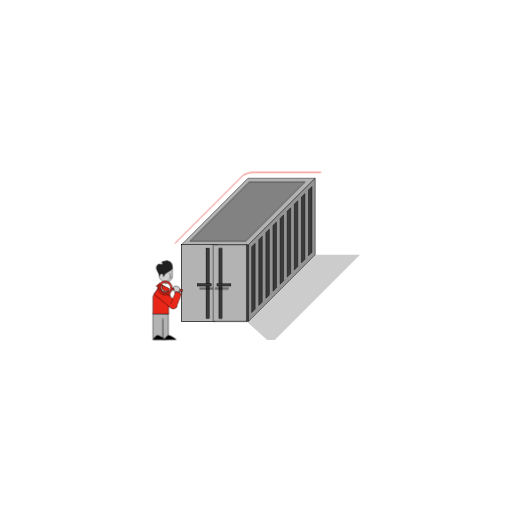
t = 0.00 s
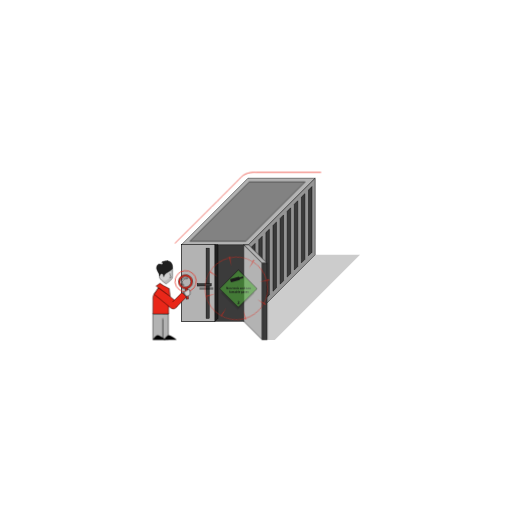
t = 1.67 s
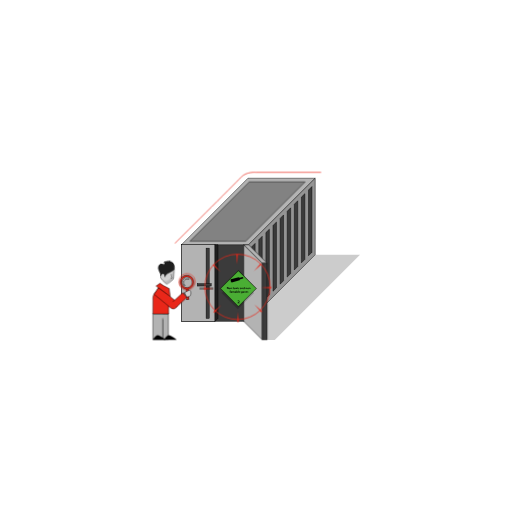
t = 3.33 s
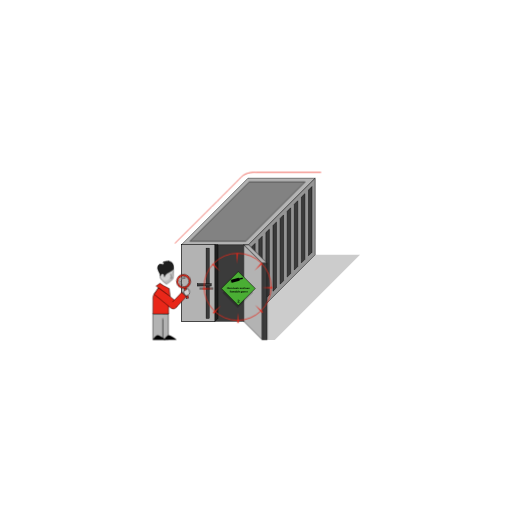
t = 5.00 s
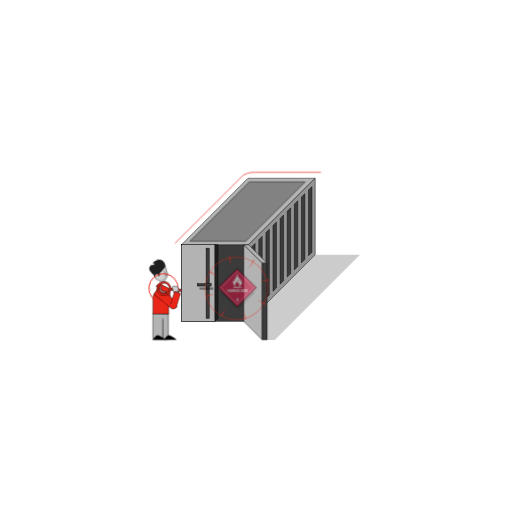
t = 6.67 s
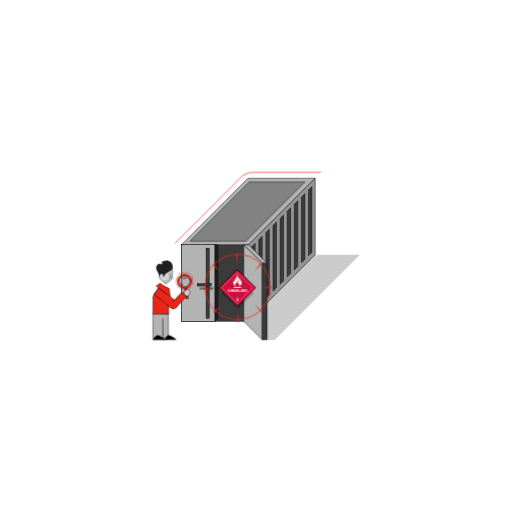
t = 8.33 s

The animated SVG that drew these frames (rendered in a browser with its animation timeline set to each time). Animation: 22 CSS @keyframes rules; frames cover the first 8.33 s, repeats indefinitely.

<svg id="ersLTC7qxna1" xmlns="http://www.w3.org/2000/svg" xmlns:xlink="http://www.w3.org/1999/xlink" viewBox="0 0 1500 1500" shape-rendering="geometricPrecision" text-rendering="geometricPrecision"><style><![CDATA[#ersLTC7qxna26_tk {animation: ersLTC7qxna26_tk__tk 15000ms linear infinite normal forwards}@keyframes ersLTC7qxna26_tk__tk { 0% {transform: translate(722.507483px,717.402235px) skewX(0deg) skewY(0deg)} 7.333333% {transform: translate(722.507483px,717.402235px) skewX(0deg) skewY(0deg);animation-timing-function: cubic-bezier(0.645,0.045,0.355,1)} 9.333333% {transform: translate(722.507483px,717.402235px) skewX(0deg) skewY(-50deg)} 98% {transform: translate(722.507483px,717.402235px) skewX(0deg) skewY(-50deg)} 100% {transform: translate(722.507483px,717.402235px) skewX(0deg) skewY(0deg)}} #ersLTC7qxna26_ts {animation: ersLTC7qxna26_ts__ts 15000ms linear infinite normal forwards}@keyframes ersLTC7qxna26_ts__ts { 0% {transform: scale(-1,1)} 7.333333% {transform: scale(-1,1);animation-timing-function: cubic-bezier(0.645,0.045,0.355,1)} 9.333333% {transform: scale(0,1)} 98% {transform: scale(0,1)} 100% {transform: scale(-1,1)}} #ersLTC7qxna33_ts {animation: ersLTC7qxna33_ts__ts 15000ms linear infinite normal forwards}@keyframes ersLTC7qxna33_ts__ts { 0% {transform: translate(714.728951px,716.547007px) scale(0,1)} 8% {transform: translate(714.728951px,716.547007px) scale(0,1);animation-timing-function: cubic-bezier(0.86,0,0.07,1)} 10% {transform: translate(714.728951px,716.547007px) scale(1,1)} 96.666667% {transform: translate(714.728951px,716.547007px) scale(1,1)} 98.666667% {transform: translate(714.728951px,716.547007px) scale(0,1)} 100% {transform: translate(714.728951px,716.547007px) scale(0,1)}} #ersLTC7qxna47_to {animation: ersLTC7qxna47_to__to 15000ms linear infinite normal forwards}@keyframes ersLTC7qxna47_to__to { 0% {transform: translate(486.192584px,841.126862px)} 0.666667% {transform: translate(486.192584px,841.126862px);animation-timing-function: cubic-bezier(0.86,0,0.07,1)} 4% {transform: translate(480.547578px,835.916088px);animation-timing-function: cubic-bezier(0.86,0,0.07,1)} 7.333333% {transform: translate(491.83759px,842.646672px);animation-timing-function: cubic-bezier(0.86,0,0.07,1)} 12.666667% {transform: translate(486.192584px,841.126862px);animation-timing-function: cubic-bezier(0.86,0,0.07,1)} 28% {transform: translate(488.192584px,842.126862px);animation-timing-function: cubic-bezier(0.86,0,0.07,1)} 40% {transform: translate(486.192584px,841.126862px);animation-timing-function: cubic-bezier(0.86,0,0.07,1)} 43.333333% {transform: translate(480.547578px,835.916088px);animation-timing-function: cubic-bezier(0.86,0,0.07,1)} 46.666667% {transform: translate(491.83759px,842.646672px);animation-timing-function: cubic-bezier(0.86,0,0.07,1)} 52% {transform: translate(486.192584px,841.126862px);animation-timing-function: cubic-bezier(0.86,0,0.07,1)} 67.333333% {transform: translate(488.192584px,842.126862px);animation-timing-function: cubic-bezier(0.86,0,0.07,1)} 71.333333% {transform: translate(486.192584px,841.126862px);animation-timing-function: cubic-bezier(0.86,0,0.07,1)} 74.666667% {transform: translate(480.547578px,835.916088px);animation-timing-function: cubic-bezier(0.86,0,0.07,1)} 78% {transform: translate(491.83759px,842.646672px);animation-timing-function: cubic-bezier(0.86,0,0.07,1)} 83.333333% {transform: translate(486.192584px,841.126862px);animation-timing-function: cubic-bezier(0.86,0,0.07,1)} 95.333333% {transform: translate(488.192584px,842.126862px);animation-timing-function: cubic-bezier(0.86,0,0.07,1)} 100% {transform: translate(486.192584px,841.126862px)}} #ersLTC7qxna47_tr {animation: ersLTC7qxna47_tr__tr 15000ms linear infinite normal forwards}@keyframes ersLTC7qxna47_tr__tr { 0% {transform: rotate(0deg);animation-timing-function: cubic-bezier(0.86,0,0.07,1)} 3.333333% {transform: rotate(-20.60559deg);animation-timing-function: cubic-bezier(0.86,0,0.07,1)} 6.666667% {transform: rotate(22.867274deg);animation-timing-function: cubic-bezier(0.86,0,0.07,1)} 12% {transform: rotate(0deg);animation-timing-function: cubic-bezier(0.86,0,0.07,1)} 27.333333% {transform: rotate(4.299539deg);animation-timing-function: cubic-bezier(0.86,0,0.07,1)} 40% {transform: rotate(0deg);animation-timing-function: cubic-bezier(0.86,0,0.07,1)} 43.333333% {transform: rotate(-20.60559deg);animation-timing-function: cubic-bezier(0.86,0,0.07,1)} 46.666667% {transform: rotate(22.867274deg);animation-timing-function: cubic-bezier(0.86,0,0.07,1)} 52% {transform: rotate(0deg);animation-timing-function: cubic-bezier(0.86,0,0.07,1)} 67.333333% {transform: rotate(4.299539deg);animation-timing-function: cubic-bezier(0.86,0,0.07,1)} 71.333333% {transform: rotate(0deg);animation-timing-function: cubic-bezier(0.86,0,0.07,1)} 74.666667% {transform: rotate(-20.60559deg);animation-timing-function: cubic-bezier(0.86,0,0.07,1)} 78% {transform: rotate(22.867274deg);animation-timing-function: cubic-bezier(0.86,0,0.07,1)} 83.333333% {transform: rotate(0deg);animation-timing-function: cubic-bezier(0.86,0,0.07,1)} 95.333333% {transform: rotate(4.299539deg);animation-timing-function: cubic-bezier(0.86,0,0.07,1)} 100% {transform: rotate(0deg)}} #ersLTC7qxna58_tr {animation: ersLTC7qxna58_tr__tr 15000ms linear infinite normal forwards}@keyframes ersLTC7qxna58_tr__tr { 0% {transform: translate(515.963499px,901.438788px) rotate(-22.522823deg)} 1.333333% {transform: translate(515.963499px,901.438788px) rotate(-22.522823deg);animation-timing-function: cubic-bezier(0.86,0,0.07,1)} 4.666667% {transform: translate(515.963499px,901.438788px) rotate(-30.544051deg);animation-timing-function: cubic-bezier(0.86,0,0.07,1)} 8% {transform: translate(515.963499px,901.438788px) rotate(9.952893deg);animation-timing-function: cubic-bezier(0.86,0,0.07,1)} 13.333333% {transform: translate(515.963499px,901.438788px) rotate(-1.336494deg);animation-timing-function: cubic-bezier(0.86,0,0.07,1)} 27.333333% {transform: translate(515.963499px,901.438788px) rotate(3.58572deg);animation-timing-function: cubic-bezier(0.86,0,0.07,1)} 36.666667% {transform: translate(515.963499px,901.438788px) rotate(-1.336494deg);animation-timing-function: cubic-bezier(0.86,0,0.07,1)} 40% {transform: translate(515.963499px,901.438788px) rotate(-22.522823deg);animation-timing-function: cubic-bezier(0.86,0,0.07,1)} 43.333333% {transform: translate(515.963499px,901.438788px) rotate(-30.544051deg);animation-timing-function: cubic-bezier(0.86,0,0.07,1)} 46.666667% {transform: translate(515.963499px,901.438788px) rotate(9.952893deg);animation-timing-function: cubic-bezier(0.86,0,0.07,1)} 52% {transform: translate(515.963499px,901.438788px) rotate(-1.336494deg);animation-timing-function: cubic-bezier(0.86,0,0.07,1)} 62% {transform: translate(515.963499px,901.438788px) rotate(3.58572deg);animation-timing-function: cubic-bezier(0.86,0,0.07,1)} 68% {transform: translate(515.963499px,901.438788px) rotate(-1.336494deg);animation-timing-function: cubic-bezier(0.86,0,0.07,1)} 71.333333% {transform: translate(515.963499px,901.438788px) rotate(-22.522823deg);animation-timing-function: cubic-bezier(0.86,0,0.07,1)} 74.666667% {transform: translate(515.963499px,901.438788px) rotate(-30.544051deg);animation-timing-function: cubic-bezier(0.86,0,0.07,1)} 78% {transform: translate(515.963499px,901.438788px) rotate(9.952893deg);animation-timing-function: cubic-bezier(0.86,0,0.07,1)} 83.333333% {transform: translate(515.963499px,901.438788px) rotate(-1.336494deg);animation-timing-function: cubic-bezier(0.86,0,0.07,1)} 95.333333% {transform: translate(515.963499px,901.438788px) rotate(3.58572deg);animation-timing-function: cubic-bezier(0.86,0,0.07,1)} 100% {transform: translate(515.963499px,901.438788px) rotate(-22.522823deg)}} #ersLTC7qxna59_tr {animation: ersLTC7qxna59_tr__tr 15000ms linear infinite normal forwards}@keyframes ersLTC7qxna59_tr__tr { 0% {transform: translate(535.392102px,866.767504px) rotate(-57.664488deg)} 2% {transform: translate(535.392102px,866.767504px) rotate(-57.664488deg);animation-timing-function: cubic-bezier(0.86,0,0.07,1)} 5.333333% {transform: translate(535.392102px,866.767504px) rotate(-62.132565deg);animation-timing-function: cubic-bezier(0.86,0,0.07,1)} 8.666667% {transform: translate(535.392102px,866.767504px) rotate(-1.956656deg);animation-timing-function: cubic-bezier(0.86,0,0.07,1)} 14% {transform: translate(535.392102px,866.767504px) rotate(-11.489954deg);animation-timing-function: cubic-bezier(0.86,0,0.07,1)} 25.333333% {transform: translate(535.392102px,866.767504px) rotate(-4.92945deg);animation-timing-function: cubic-bezier(0.86,0,0.07,1)} 35.333333% {transform: translate(535.392102px,866.767504px) rotate(-11.489954deg);animation-timing-function: cubic-bezier(0.86,0,0.07,1)} 40% {transform: translate(535.392102px,866.767504px) rotate(-57.664488deg);animation-timing-function: cubic-bezier(0.86,0,0.07,1)} 43.333333% {transform: translate(535.392102px,866.767504px) rotate(-62.132565deg);animation-timing-function: cubic-bezier(0.86,0,0.07,1)} 46.666667% {transform: translate(535.392102px,866.767504px) rotate(-1.956656deg);animation-timing-function: cubic-bezier(0.86,0,0.07,1)} 52% {transform: translate(535.392102px,866.767504px) rotate(-11.489954deg);animation-timing-function: cubic-bezier(0.86,0,0.07,1)} 59.333333% {transform: translate(535.392102px,866.767504px) rotate(-4.92945deg);animation-timing-function: cubic-bezier(0.86,0,0.07,1)} 66% {transform: translate(535.392102px,866.767504px) rotate(-11.489954deg);animation-timing-function: cubic-bezier(0.86,0,0.07,1)} 70.666667% {transform: translate(535.392102px,866.767504px) rotate(-57.664488deg);animation-timing-function: cubic-bezier(0.86,0,0.07,1)} 71.333333% {transform: translate(535.392102px,866.767504px) rotate(-57.664488deg);animation-timing-function: cubic-bezier(0.86,0,0.07,1)} 74.666667% {transform: translate(535.392102px,866.767504px) rotate(-62.132565deg);animation-timing-function: cubic-bezier(0.86,0,0.07,1)} 78% {transform: translate(535.392102px,866.767504px) rotate(-1.956656deg);animation-timing-function: cubic-bezier(0.86,0,0.07,1)} 83.333333% {transform: translate(535.392102px,866.767504px) rotate(-11.489954deg);animation-timing-function: cubic-bezier(0.86,0,0.07,1)} 94.666667% {transform: translate(535.392102px,866.767504px) rotate(-4.92945deg);animation-timing-function: cubic-bezier(0.86,0,0.07,1)} 100% {transform: translate(535.392102px,866.767504px) rotate(-57.664488deg)}} #ersLTC7qxna69_ts {animation: ersLTC7qxna69_ts__ts 15000ms linear infinite normal forwards}@keyframes ersLTC7qxna69_ts__ts { 0% {transform: translate(548.300018px,824.000031px) scale(0,0)} 4% {transform: translate(548.300018px,824.000031px) scale(0,0);animation-timing-function: cubic-bezier(0.645,0.045,0.355,1)} 7.333333% {transform: translate(548.300018px,824.000031px) scale(1.5,1.5);animation-timing-function: cubic-bezier(0.645,0.045,0.355,1)} 10.666667% {transform: translate(548.300018px,824.000031px) scale(1,1);animation-timing-function: cubic-bezier(0.645,0.045,0.355,1)} 42% {transform: translate(548.300018px,824.000031px) scale(0,0);animation-timing-function: cubic-bezier(0.645,0.045,0.355,1)} 45.333333% {transform: translate(548.300018px,824.000031px) scale(1.5,1.5);animation-timing-function: cubic-bezier(0.645,0.045,0.355,1)} 48.666667% {transform: translate(548.300018px,824.000031px) scale(1,1);animation-timing-function: cubic-bezier(0.645,0.045,0.355,1)} 68% {transform: translate(548.300018px,824.000031px) scale(0,0);animation-timing-function: cubic-bezier(0.645,0.045,0.355,1)} 100% {transform: translate(548.300018px,824.000031px) scale(0,0)}} #ersLTC7qxna83_tr {animation: ersLTC7qxna83_tr__tr 15000ms linear infinite normal forwards}@keyframes ersLTC7qxna83_tr__tr { 0% {transform: translate(696px,844.050018px) rotate(-360deg)} 8% {transform: translate(696px,844.050018px) rotate(-360deg);animation-timing-function: cubic-bezier(0.645,0.045,0.355,1)} 14.666667% {transform: translate(696px,844.050018px) rotate(360deg)} 100% {transform: translate(696px,844.050018px) rotate(360deg)}} #ersLTC7qxna83_ts {animation: ersLTC7qxna83_ts__ts 15000ms linear infinite normal forwards}@keyframes ersLTC7qxna83_ts__ts { 0% {transform: scale(1,1)} 14.666667% {transform: scale(1,1);animation-timing-function: cubic-bezier(0.86,0,0.07,1)} 20.666667% {transform: scale(1.2,1.2);animation-timing-function: cubic-bezier(0.86,0,0.07,1)} 26.666667% {transform: scale(1,1);animation-timing-function: cubic-bezier(0.86,0,0.07,1)} 32.666667% {transform: scale(1.2,1.2);animation-timing-function: cubic-bezier(0.86,0,0.07,1)} 38.666667% {transform: scale(1,1)} 100% {transform: scale(1,1)}} #ersLTC7qxna101_ts {animation: ersLTC7qxna101_ts__ts 15000ms linear infinite normal forwards}@keyframes ersLTC7qxna101_ts__ts { 0% {transform: translate(696px,844.050018px) scale(0,0)} 40% {transform: translate(696px,844.050018px) scale(0,0);animation-timing-function: cubic-bezier(0.68,-0.55,0.265,1.55)} 46.666667% {transform: translate(696px,844.050018px) scale(1,1)} 66% {transform: translate(696px,844.050018px) scale(1,1);animation-timing-function: cubic-bezier(0.645,0.045,0.355,1)} 69.333333% {transform: translate(696px,844.050018px) scale(0,0)} 100% {transform: translate(696px,844.050018px) scale(0,0)}} #ersLTC7qxna101 {animation: ersLTC7qxna101_c_o 15000ms linear infinite normal forwards}@keyframes ersLTC7qxna101_c_o { 0% {opacity: 0} 43.333333% {opacity: 0} 45.333333% {opacity: 1} 100% {opacity: 1}} #ersLTC7qxna140_tr {animation: ersLTC7qxna140_tr__tr 15000ms linear infinite normal forwards}@keyframes ersLTC7qxna140_tr__tr { 0% {transform: translate(696px,844.050018px) rotate(-360deg)} 40% {transform: translate(696px,844.050018px) rotate(-360deg);animation-timing-function: cubic-bezier(0.645,0.045,0.355,1)} 46.666667% {transform: translate(696px,844.050018px) rotate(360deg)} 100% {transform: translate(696px,844.050018px) rotate(360deg)}} #ersLTC7qxna140_ts {animation: ersLTC7qxna140_ts__ts 15000ms linear infinite normal forwards}@keyframes ersLTC7qxna140_ts__ts { 0% {transform: scale(1,1)} 46.666667% {transform: scale(1,1);animation-timing-function: cubic-bezier(0.86,0,0.07,1)} 52.666667% {transform: scale(1.2,1.2);animation-timing-function: cubic-bezier(0.86,0,0.07,1)} 58.666667% {transform: scale(1,1);animation-timing-function: cubic-bezier(0.86,0,0.07,1)} 64.666667% {transform: scale(1.2,1.2);animation-timing-function: cubic-bezier(0.86,0,0.07,1)} 70.666667% {transform: scale(1,1)} 100% {transform: scale(1,1)}} #ersLTC7qxna158_ts {animation: ersLTC7qxna158_ts__ts 15000ms linear infinite normal forwards}@keyframes ersLTC7qxna158_ts__ts { 0% {transform: translate(696px,844.050018px) scale(0,0)} 6.666667% {transform: translate(696px,844.050018px) scale(0,0);animation-timing-function: cubic-bezier(0.68,-0.55,0.265,1.55)} 13.333333% {transform: translate(696px,844.050018px) scale(1,1)} 32.666667% {transform: translate(696px,844.050018px) scale(1,1);animation-timing-function: cubic-bezier(0.645,0.045,0.355,1)} 36% {transform: translate(696px,844.050018px) scale(0,0)} 100% {transform: translate(696px,844.050018px) scale(0,0)}} #ersLTC7qxna158 {animation: ersLTC7qxna158_c_o 15000ms linear infinite normal forwards}@keyframes ersLTC7qxna158_c_o { 0% {opacity: 0} 10% {opacity: 0} 12% {opacity: 1} 100% {opacity: 1}} #ersLTC7qxna231_tr {animation: ersLTC7qxna231_tr__tr 15000ms linear infinite normal forwards}@keyframes ersLTC7qxna231_tr__tr { 0% {transform: translate(696px,844.050018px) rotate(-360deg)} 6.666667% {transform: translate(696px,844.050018px) rotate(-360deg);animation-timing-function: cubic-bezier(0.645,0.045,0.355,1)} 13.333333% {transform: translate(696px,844.050018px) rotate(360deg)} 100% {transform: translate(696px,844.050018px) rotate(360deg)}} #ersLTC7qxna231_ts {animation: ersLTC7qxna231_ts__ts 15000ms linear infinite normal forwards}@keyframes ersLTC7qxna231_ts__ts { 0% {transform: scale(1,1)} 13.333333% {transform: scale(1,1);animation-timing-function: cubic-bezier(0.86,0,0.07,1)} 19.333333% {transform: scale(1.2,1.2);animation-timing-function: cubic-bezier(0.86,0,0.07,1)} 25.333333% {transform: scale(1,1);animation-timing-function: cubic-bezier(0.86,0,0.07,1)} 31.333333% {transform: scale(1.2,1.2);animation-timing-function: cubic-bezier(0.86,0,0.07,1)} 37.333333% {transform: scale(1,1)} 100% {transform: scale(1,1)}} #ersLTC7qxna249_ts {animation: ersLTC7qxna249_ts__ts 15000ms linear infinite normal forwards}@keyframes ersLTC7qxna249_ts__ts { 0% {transform: translate(696px,844.050018px) scale(0,0)} 72.666667% {transform: translate(696px,844.050018px) scale(0,0);animation-timing-function: cubic-bezier(0.68,-0.55,0.265,1.55)} 79.333333% {transform: translate(696px,844.050018px) scale(1,1)} 96% {transform: translate(696px,844.050018px) scale(1,1);animation-timing-function: cubic-bezier(0.645,0.045,0.355,1)} 99.333333% {transform: translate(696px,844.050018px) scale(0,0)} 100% {transform: translate(696px,844.050018px) scale(0,0)}} #ersLTC7qxna249 {animation: ersLTC7qxna249_c_o 15000ms linear infinite normal forwards}@keyframes ersLTC7qxna249_c_o { 0% {opacity: 0} 76% {opacity: 0} 78% {opacity: 1} 100% {opacity: 1}} #ersLTC7qxna288_tr {animation: ersLTC7qxna288_tr__tr 15000ms linear infinite normal forwards}@keyframes ersLTC7qxna288_tr__tr { 0% {transform: translate(696px,844.050018px) rotate(-360deg)} 72.666667% {transform: translate(696px,844.050018px) rotate(-360deg);animation-timing-function: cubic-bezier(0.645,0.045,0.355,1)} 79.333333% {transform: translate(696px,844.050018px) rotate(360deg)} 100% {transform: translate(696px,844.050018px) rotate(360deg)}} #ersLTC7qxna288_ts {animation: ersLTC7qxna288_ts__ts 15000ms linear infinite normal forwards}@keyframes ersLTC7qxna288_ts__ts { 0% {transform: scale(1,1)} 79.333333% {transform: scale(1,1);animation-timing-function: cubic-bezier(0.86,0,0.07,1)} 85.333333% {transform: scale(1.2,1.2);animation-timing-function: cubic-bezier(0.86,0,0.07,1)} 88.666667% {transform: scale(1,1);animation-timing-function: cubic-bezier(0.86,0,0.07,1)} 94.666667% {transform: scale(1.2,1.2);animation-timing-function: cubic-bezier(0.86,0,0.07,1)} 100% {transform: scale(1.022222,1.022222)}}]]></style><g><g><polygon points="782.6,996.4 804.9,996.4 1054.6,746.6 923.5,746.6 714,933.7" opacity="0.2"/><g><rect width="196.7" height="224.4" rx="0" ry="0" transform="translate(531.8 716.8)" fill="#3b3b3b" stroke="#000" stroke-width="1.3167" stroke-miterlimit="10"/><polygon points="728.4,716.8 923.1,522.2 726.4,522.2 531.8,716.8" fill="#b3b3b3" stroke="#000" stroke-width="1.3167" stroke-miterlimit="10"/><polygon points="728.4,941.2 923.5,746.2 923.5,522.2 728.4,716.8" fill="#949494" stroke="#000" stroke-width="1.3167" stroke-miterlimit="10"/><polygon points="903.9,556.6 903.9,739.1 903.9,749.2 913.9,739.1 913.9,546.6" fill="#3b3b3b" stroke="#000" stroke-width="1.3167" stroke-miterlimit="10"/><polygon points="883.1,577.4 883.1,759.9 883.1,770 893.1,759.9 893.1,567.4" fill="#3b3b3b" stroke="#000" stroke-width="1.3167" stroke-miterlimit="10"/><polygon points="862.3,598.3 862.3,780.8 862.3,790.8 872.3,780.8 872.3,588.2" fill="#3b3b3b" stroke="#000" stroke-width="1.3167" stroke-miterlimit="10"/><polygon points="841.5,619.1 841.5,801.6 841.5,811.6 851.5,801.6 851.5,609" fill="#3b3b3b" stroke="#000" stroke-width="1.3167" stroke-miterlimit="10"/><polygon points="820.7,639.9 820.7,822.4 820.7,832.4 830.7,822.4 830.7,629.8" fill="#3b3b3b" stroke="#000" stroke-width="1.3167" stroke-miterlimit="10"/><polygon points="799.8,660.7 799.8,843.2 799.8,853.2 809.9,843.2 809.9,650.7" fill="#3b3b3b" stroke="#000" stroke-width="1.3167" stroke-miterlimit="10"/><polygon points="779,681.5 779,864 779,874 789.1,864 789.1,671.5" fill="#3b3b3b" stroke="#000" stroke-width="1.3167" stroke-miterlimit="10"/><polygon points="758.2,702.3 758.2,884.8 758.2,894.8 768.2,884.8 768.2,692.3" fill="#3b3b3b" stroke="#000" stroke-width="1.3167" stroke-miterlimit="10"/><polygon points="737.4,723.1 737.4,905.6 737.4,915.6 747.4,905.6 747.4,713.1" fill="#3b3b3b" stroke="#000" stroke-width="1.3167" stroke-miterlimit="10"/></g><g><g><rect width="98.3" height="224.4" rx="0" ry="0" transform="translate(531.8 716.8)" fill="#b3b3b3" stroke="#000" stroke-width="1.3167" stroke-miterlimit="10"/><polygon points="630.1,941.2 638.7,932.6 638.7,716.8 630.1,716.8" fill="#1f1f1f" stroke="#000" stroke-width="1.3167" stroke-linecap="round" stroke-linejoin="round" stroke-miterlimit="10"/></g><g><rect width="9.1" height="205.7" rx="0" ry="0" transform="translate(603.8 727)" fill="#3b3b3b" stroke="#000" stroke-width="1.3167" stroke-miterlimit="10"/><rect width="40.6" height="6.9" rx="0" ry="0" transform="translate(584.4 841.9)" opacity="0.4"/><rect width="40.6" height="6.9" rx="0" ry="0" transform="translate(578.1 831.1)" fill="#3b3b3b" stroke="#000" stroke-width="1.3167" stroke-miterlimit="10"/></g></g><g id="ersLTC7qxna26_tk" transform="translate(722.507483,717.402235) skewX(0) skewY(0)"><g id="ersLTC7qxna26_ts" transform="scale(-1,1)"><g transform="translate(-531.764503,-717.402235)"><g><rect width="98.3" height="224.4" rx="0" ry="0" transform="translate(531.8 716.8)" fill="#b3b3b3" stroke="#000" stroke-width="1.3167" stroke-miterlimit="10"/></g><g><rect width="9.1" height="205.7" rx="0" ry="0" transform="translate(603.8 727)" fill="#3b3b3b" stroke="#000" stroke-width="1.3167" stroke-miterlimit="10"/><rect width="40.6" height="6.9" rx="0" ry="0" transform="translate(584.4 841.9)" opacity="0.4"/><rect width="40.6" height="6.9" rx="0" ry="0" transform="translate(578.1 831.1)" fill="#3b3b3b" stroke="#000" stroke-width="1.3167" stroke-miterlimit="10"/></g></g></g></g><g id="ersLTC7qxna33_ts" transform="translate(714.728951,716.547007) scale(0,1)"><g transform="translate(-714.728951,-716.547007)"><polygon points="714,716.8 714,941.2 768.2,995.4 768.2,771" fill="#b3b3b3" stroke="#000" stroke-width="1.3167" stroke-miterlimit="10"/><polygon points="714,716.8 728.4,716.8 782.6,771 768.2,771" fill="#b3b3b3" stroke="#000" stroke-width="1.3167" stroke-miterlimit="10"/><rect width="14.5" height="224.4" rx="0" ry="0" transform="translate(768.2 771)" fill="#3b3b3b" stroke="#000" stroke-width="1.3167" stroke-miterlimit="10"/></g></g><polygon points="730.1,532.9 556.3,706.7 720,706.7 893.8,532.9" fill="#828282" stroke="#000" stroke-width="1.3167" stroke-miterlimit="10"/><path d="M512.2,713.1c0,0,177.4-175.9,193.5-193.5c16.1-17.5,43.8-14.7,43.8-14.7h191.1" fill="none" stroke="#e92719" stroke-width="2" stroke-miterlimit="10"/></g><g><g><g><polyline points="476.9,936.5 476.9,994.7 493.2,994.7 493.2,919.5 476.9,919.5" fill="#b3b3b3" stroke="#000" stroke-width="1.3167" stroke-miterlimit="10"/><polyline points="476.9,931.8 476.9,994.7 447.9,994.7 447.9,919.5 493.9,919.5" fill="#b3b3b3" stroke="#000" stroke-width="1.3167" stroke-miterlimit="10"/><path d="M447.2,995.4c0,0,8.6-12.5,13.2-13.2c6.8-1,24,13.2,24,13.2h-37.2Z"/><path d="M479.7,995.4c0,0,8.6-12.5,13.2-13.2c6.8-1,24,13.2,24,13.2h-37.2Z"/></g><polygon points="465.9,851.7 493.2,903.9 493.2,846.3 471.7,845.8" opacity="0.5"/></g><g id="ersLTC7qxna47_to" transform="translate(486.192584,841.126862)"><g id="ersLTC7qxna47_tr" transform="rotate(0)"><g transform="translate(-486.192584,-841.126862)"><g><path d="M486,831.8c0,0-19.3-12.6-19.3-19.6c0-6.9,0-27.1,0-27.1h38.5c0,0,0,24.3,0,27.1c0,6.9-19.2,19.6-19.2,19.6Z" fill="#d1d1d1" stroke="#000" stroke-width="1.1458" stroke-miterlimit="10"/></g><path d="M500,787c0,7,0,16.9,0,18.6c0,6.6-10.5,17.2-17.1,17.2-4.5,0-10.2-4-15.7-9.6.8,6.6,18.7,18.1,18.7,18.1s18.8-12,18.8-18.6c0-2.7,0-25.7,0-25.7h-4.7Z" opacity="0.5" fill="#a6a6a6"/><path d="M489.5,764.5c-12.3,0-16.5,4.2-16.5,4.2s3.7-.6,3.9,2.6-5.1,3.5-10.2,2.6c-5.1-1-10.8,7.1-7.5,16s7.5,11.7,7.5,17.4c0,.4.1.8.2,1.1.7-4,3.2-7,6.1-7c3.5,0,6.3,4.1,6.3,9.2c0-5.7,5.7-10,13.5-14.3c7.8-4.2,12.3-7.2,12.3-13.5.1-6.4-3.2-18.3-15.6-18.3Z" fill="#1f1f1f" stroke="#000" stroke-width="1.3167" stroke-linecap="round" stroke-linejoin="round" stroke-miterlimit="10"/><path d="M497.2,801.7c0,6.4,3.4,9,3.4,10.6.1,1.7-2.8,1.7-3.9.9" fill="#d1d1d1" stroke="#000" stroke-width="1.1458" stroke-linecap="round" stroke-linejoin="round" stroke-miterlimit="10"/></g></g></g><path d="M448,881c0-7.5-1.9-14.3,8-26.2s12.9-24.7,12.9-24.7s16,15.5,25.1,15.5v53.8v20.3h-46.2L448,881Z" fill="#e92719" stroke="#000" stroke-width="1.3167" stroke-miterlimit="10"/><path d="M468.8,829.9L457.2,838l41.7,32.2-3.3-24.8c.1,0-21.3-10-26.8-15.5Z" fill="#e92719" stroke="#000" stroke-width="1.3167" stroke-miterlimit="10"/><g transform="matrix(.999911-.013313 0.013313 0.999911-11.435364 6.08587)"><g><path d="M512.6,881.3L494,865.7l-29.8-22.3c0,0-3.5,5.3-6.9,10.1-3.4,4.7-5.9,8.6-5.9,8.6l49.1,41.2c0,0,2.7,2.3,7.2,2.4c3.50267.174649,4.788962-1.142979,8.147369-4.115384l1.160183-3.614499c-4.124735-3.261508.555903-11.587979-4.407552-16.670117Z" fill="#e92719" stroke="#000" stroke-width="1.3167" stroke-miterlimit="10"/><g id="ersLTC7qxna58_tr" transform="translate(515.963499,901.438788) rotate(-22.522823)"><g transform="translate(-515.13767,-901.008619)"><g id="ersLTC7qxna59_tr" transform="translate(535.392102,866.767504) rotate(-57.664488)"><g transform="translate(-536.431344,-865.05871)"><g><g><g><rect width="5.9" height="33.4" rx="0" ry="0" transform="translate(545.4 843.1)" fill="#e92719" stroke="#000" stroke-width="1.3167" stroke-miterlimit="10"/></g><g><path d="M547.8,804.6c-11.4,0-20.6,9.2-20.6,20.6s9.2,20.6,20.6,20.6s20.6-9.2,20.6-20.6-9.2-20.6-20.6-20.6Zm0,36.5c-8.8,0-15.8-7.1-15.8-15.8s7.1-15.8,15.8-15.8s15.8,7.1,15.8,15.8-7,15.8-15.8,15.8Z" fill="#e92719" stroke="#000" stroke-width="1.3167" stroke-miterlimit="10"/></g></g><g><path d="M541.4,835.4c-3.7-2.2-5.8-6-5.8-10.3c0-6.6,5.4-12,12-12c2.9,0,5.6,1,7.8,2.9l-.7.9c-1.7-1-3.6-1.5-5.5-1.5-6,0-10.8,4.8-10.8,10.8c0,3.2,1.4,6.1,3.8,8.2l-.8,1Z" fill="#fff"/><path d="M547.6,813.7c2.8,0,5.4,1,7.4,2.7-1.7-1-3.7-1.6-5.8-1.6-6.3,0-11.4,5.1-11.4,11.4c0,3.5,1.5,6.6,4,8.6-3.3-2-5.6-5.6-5.6-9.8c0-6.2,5.1-11.3,11.4-11.3m0-1.1c-6.9,0-12.6,5.6-12.6,12.6c0,4.5,2.3,8.5,6.1,10.8l1.4-1.9c-2.3-1.9-3.6-4.8-3.6-7.8c0-5.6,4.6-10.2,10.2-10.2c1.8,0,3.6.5,5.2,1.5l1.4-1.9c-2.2-2.1-5.1-3.1-8.1-3.1v0Z"/></g><g id="ersLTC7qxna69_ts" transform="translate(548.300018,824.000031) scale(0,0)"><circle r="31.1" transform="translate(-0.000018,-0.000031)" fill="none" stroke="#e92719" stroke-width="2" stroke-miterlimit="10"/></g></g><g><path d="M533.2,859.2l12.7-7c0,0,7.8-4.3,9.8-2.8c3.3,2.5,2.8,12.5.2,15.8-1.4,1.9-9.4,3.5-9.4,3.5l-8.7,1.6L530,864l3.2-4.8Z" fill="#d1d1d1" stroke="#000" stroke-width="1.3167" stroke-miterlimit="10"/><polygon points="540.8,855 546.6,868.8 539.9,870.2 532.7,859.9" opacity="0.5"/></g></g></g><polyline points="515,901.1 545.1,870.4 532.2,857.5 504.2,885.5" fill="#e92719" stroke="#000" stroke-width="1.3167" stroke-miterlimit="10"/></g></g></g></g></g><g id="ersLTC7qxna101_ts" transform="translate(696,844.050018) scale(0,0)"><g id="ersLTC7qxna101" transform="translate(-696,-844.050018)" opacity="0"><g><rect width="67.2" height="67.2" rx="0" ry="0" transform="matrix(.7071 0.7071-.7071 0.7071 696.612397 810.618819)" opacity="0.2"/><rect width="67.2" height="67.2" rx="0" ry="0" transform="matrix(.7071 0.7071-.7071 0.7071 696.014173 798.182523)" fill="#e92719" stroke="#000" stroke-width="1.3167" stroke-miterlimit="10"/><g><rect width="50.3" height="50.3" rx="0" ry="0" transform="matrix(.7071 0.7071-.7071 0.7071 696.012164 813.302227)" opacity="0.4"/><rect width="50.3" height="50.3" rx="0" ry="0" transform="matrix(.7071 0.7071-.7071 0.7071 696.050533 808.617858)" fill="#e92719" stroke="#000" stroke-width="1.3167" stroke-miterlimit="10"/><g><path d="M692.6,860.1c0-2,1.4-3.5,3.4-3.5s3.4,1.5,3.4,3.5-1.3,3.5-3.4,3.5c-2,0-3.4-1.5-3.4-3.5Zm1.5-8.1l-.8-27.3h5.5L698,852h-3.9Z"/></g></g></g><g transform="matrix(.250125 0 0 0.250125 503.071185 784.695917)"><g><rect width="304.8" height="304.8" rx="0" ry="0" transform="matrix(.7071-.7071 0.7071 0.7071 552.173328 233.414625)" fill="#cd103c"/><path d="M767.7,452.5l-219-219.1l219.1-219l219.1,219L767.7,452.5Zm-212-219.1L767.8,445.5L979.9,233.4L767.7,21.3l-212,212.1Z"/></g><g><rect width="256.6" height="256.6" rx="0" ry="0" transform="matrix(.7071-.7071 0.7071 0.7071 586.255534 233.414625)" fill="#cd103c"/><path d="M767.7,416.5L584.6,233.4L767.7,50.3L950.8,233.4L767.7,416.5ZM587.9,233.4L767.7,413.2L947.5,233.4L767.7,53.6L587.9,233.4Z" fill="#fff"/></g><g><path d="M668.4,253.9h-6.5v8.4h4.4v4.9h-4.4v14h-4.7v-32.2c0,0,.5,0,11.2,0v4.9Z" fill="#eaf8f5"/><path d="M670.3,249.1h4.7v27.8h6.3v4.4h-11v-32.2Z" fill="#eaf8f5"/><path d="M682.4,281.2l4.9-32.2h5.8l4.9,32.2h-4.6l-.9-6.6h-4.6l-.9,6.6h-4.6Zm8-21.7l-.1-.8h-.3l-.1.8-1.4,10.2h3.2l-1.3-10.2Z" fill="#eaf8f5"/><path d="M707.9,281.2l-3-20.2-.2-1.4h-.3v1.4v20.2h-4.4v-32.2h5.8l2.8,14.7.2,1.7h.1l.2-1.7l2.8-14.7h5.8v32.2h-4.4v-20.2-1.4h-.3l-.2,1.4-3,20.2h-1.9Z" fill="#eaf8f5"/><path d="M729.1,281.2l-3-20.2-.2-1.4h-.3v1.4v20.2h-4.4v-32.2h5.8l2.8,14.7.2,1.7h.1l.2-1.7l2.8-14.7h5.8v32.2h-4.4v-20.2-1.4h-.3L734,261l-3,20.2h-1.9Z" fill="#eaf8f5"/><path d="M741.1,281.2L746,249h5.8l4.9,32.2h-4.7l-.9-6.6h-4.6l-.9,6.6h-4.5Zm8-21.7l-.1-.8h-.3l-.1.8-1.4,10.2h3.2l-1.3-10.2Z" fill="#eaf8f5"/><path d="M758.8,281.2v-32.2c0,0,2.4,0,4.2,0c5.6,0,8.6,2.1,8.6,8.5c0,3-.7,4.7-2.9,6.6c0,0,3.3,1.5,3.3,7.9c0,4.7-1.7,8.9-7.3,9.1h-5.9Zm4.7-27.4v8.6c.9,0,3.5.1,3.5-4.3c0-4.5-2.6-4.3-3.5-4.3Zm0,12.9v9.9c.9,0,3.5.4,3.5-4.9c0-5.4-2.6-5-3.5-5Z" fill="#eaf8f5"/><path d="M774.7,249.1h4.7v27.8h6.3v4.4h-11v-32.2Z" fill="#eaf8f5"/><path d="M787.7,249.1h10.8v4.9h-6.1v8.4h4.4v5.2h-4.4v8.8h6.1v4.9h-10.8v-32.2Z" fill="#eaf8f5"/><path d="M807.8,249.1h4.7v27.8h6.3v4.4h-11v-32.2Z" fill="#eaf8f5"/><path d="M820.8,249.1h4.7v32.2h-4.7v-32.2Z" fill="#eaf8f5"/><path d="M840.3,278.5c.4.5,1,1,1.9,1.1v4c-2.7,0-4.1-1.1-4.9-2.5-.7.2-1.4.4-2.4.4-6.3,0-6.3-7-6.3-7v-18.9c0,0,0-7,6.3-7s6.3,7,6.3,7v18.9c.1.1.1,2.1-.9,4ZM835,253.3c-1.7,0-1.6,2.4-1.6,2.4v18.9c0,0-.1,2.4,1.6,2.4s1.6-2.4,1.6-2.4v-18.9c0,0,0-2.4-1.6-2.4Z" fill="#eaf8f5"/><path d="M857.1,249.1v25.6c0,0,0,7-6.3,7s-6.3-7-6.3-7v-25.6h4.7v25.6c0,0-.1,2.4,1.6,2.4s1.6-2.4,1.6-2.4v-25.6h4.7Z" fill="#eaf8f5"/><path d="M860.6,249.1h4.7v32.2h-4.7v-32.2Z" fill="#eaf8f5"/><path d="M872.5,281.2h-3.7v-32.2h3.7c8.8,0,9.4,3.5,9.4,16.1.1,12.6-.6,16.1-9.4,16.1Zm1-4.7c3.3,0,3.5-.8,3.5-11.4c0-10.5-.2-11.3-3.5-11.3v22.7Z" fill="#eaf8f5"/></g><g><g><path d="M761,219.3c0,0-30.5-5.1-36.2-30.7s-9.7-32.4-9.7-32.4s12.6,2.4,15,9.7c0,0,8.9-10.5,2.8-34.8c0,0,10.5,2.8,13.4,14.6c0,0,9.3-27.6.4-42.9c0,0,15.4,8.5,18.2,18.6c0,0,4.5-7.7,0-18.6s3.6-29.6,3.6-29.6.4,15.8,6.1,25.1s14.2,24.3,6.9,42.1c0,0,10.9-7.7,13.8-26.3c0,0,6.9,22.3,2.4,45c0,0,13.8-2.4,17.8-23.5c0,0,6.5,15.8-5.3,40.5c0,0,8.5-2.8,13.4-11.7c0,0-3.6,45.1-44.6,55c0,0,18.8-12.4,15.8-36.9c0,0-8.9,12.8-16,12.2c0,0,7.7-9.7,6.5-18.4c0,0-8.7,9.3-12,8.5c0,0-1.2-4.1,2-9.9c3.2-5.9,5.7-16.4-.2-22.7s-5.9-12.8-5.9-14.6c0,0-2.2,15.8,1.2,22.5s0,12.4-1.2,14.2-10.3-7.1-9.9-16.6c0,0-6.3,19.9.8,30.4c0,0-11.1-7.1-13-17c0,0-2.8,12.2,2.6,20.3c0,0-8.1,2.6-12.2-4.9.3-.3.5,23.9,23.5,32.8Z" fill="#fff"/></g><g><rect width="88.1" height="9.3" rx="0" ry="0" transform="translate(725.4 224)" fill="#fff"/></g></g><g><path d="M758.1,377.7c1.5.8,4.8,2.2,8.2,2.2c4.3,0,6.4-2.1,6.4-4.7c0-3.5-3.5-5-7.1-5h-3.4v-5.9h3.2c2.8-.1,6.3-1.1,6.3-4.1c0-2.1-1.7-3.7-5.2-3.7-2.9,0-5.9,1.2-7.4,2.1l-1.7-6c2.1-1.4,6.3-2.7,10.9-2.7c7.5,0,11.7,3.9,11.7,8.8c0,3.7-2.1,6.7-6.4,8.2v.1c4.2.8,7.6,4,7.6,8.5c0,6.2-5.5,10.8-14.4,10.8-4.5,0-8.4-1.2-10.4-2.5l1.7-6.1Z" fill="#e8f6f1"/></g></g><g id="ersLTC7qxna140_tr" transform="translate(696,844.050018) rotate(-360)"><g id="ersLTC7qxna140_ts" transform="scale(1,1)"><g transform="translate(-696,-844.050018)"><circle r="88" transform="translate(696 840.7)" fill="none" stroke="#e92719" stroke-width="2" stroke-miterlimit="10"/><g><polygon points="604.8,843.4 632.2,845.4 604.8,847.4" fill="#e92719"/></g><g><polygon points="632,779.1 650,800 629.2,781.9" fill="#e92719"/></g><g><polygon points="696.8,752.9 694.8,780.4 692.8,752.9" fill="#e92719"/></g><g><polygon points="761.1,780.2 740.2,798.2 758.2,777.4" fill="#e92719"/></g><g><polygon points="787.2,844.9 759.7,842.9 787.2,840.9" fill="#e92719"/></g><g><polygon points="760,909.2 741.9,888.4 762.8,906.4" fill="#e92719"/></g><g><polygon points="695.2,935.4 697.2,907.9 699.2,935.4" fill="#e92719"/></g><g><polygon points="630.9,908.1 651.8,890.1 633.8,911" fill="#e92719"/></g></g></g></g></g></g><g id="ersLTC7qxna158_ts" transform="translate(696,844.050018) scale(0,0)"><g id="ersLTC7qxna158" transform="translate(-696,-844.050018)" opacity="0"><g><rect width="67.2" height="67.2" rx="0" ry="0" transform="matrix(.7071 0.7071-.7071 0.7071 696.612397 810.618819)" opacity="0.2"/><rect width="67.2" height="67.2" rx="0" ry="0" transform="matrix(.7071 0.7071-.7071 0.7071 696.014173 798.182523)" fill="#e92719" stroke="#000" stroke-width="1.3167" stroke-miterlimit="10"/><g><rect width="50.3" height="50.3" rx="0" ry="0" transform="matrix(.7071 0.7071-.7071 0.7071 696.012164 813.302227)" opacity="0.4"/><rect width="50.3" height="50.3" rx="0" ry="0" transform="matrix(.7071 0.7071-.7071 0.7071 696.050533 808.617858)" fill="#e92719" stroke="#000" stroke-width="1.3167" stroke-miterlimit="10"/><g><path d="M692.6,860.1c0-2,1.4-3.5,3.4-3.5s3.4,1.5,3.4,3.5-1.3,3.5-3.4,3.5c-2,0-3.4-1.5-3.4-3.5Zm1.5-8.1l-.8-27.3h5.5L698,852h-3.9Z"/></g></g></g><g transform="matrix(.24395 0 0 0.24395 640.8969 788.45627)"><g><g><rect width="304.8" height="304.8" rx="0" ry="0" transform="matrix(.7071-.7071 0.7071 0.7071 19.392003 233.44635)" fill="#4aae34"/><path d="M235,452.5L15.9,233.4L235,14.4l219.1,219L235,452.5ZM22.9,233.4L235,445.5L447,233.4L235,21.3L22.9,233.4Z"/></g><g><path d="M252.9,123.1l38.2-10.5c0,0,3.5-.9.9-10.1-2.5-9.2-6-8.2-6-8.2l-38.2,10.5c-4.5-9.3-9.1-8-9.1-8l-93.9,25.8c0,0-7,1.9-1.8,20.9s12.2,17,12.2,17l93.9-25.8c0-.1,4.6-1.3,3.8-11.6Z"/><path d="M154.6,160.8c-.8,0-2.1-.2-3.8-1.5-3.2-2.5-6-7.8-8.2-15.7s-2.5-13.9-1-17.7c1.1-2.9,3-3.5,3-3.5l93.9-25.8c.2-.1,4.8-1.2,9.3,7.9l38-10.4c.2,0,3.7-.9,6.3,8.4c1.1,3.9,1.2,6.8.5,8.7-.6,1.5-1.6,1.8-1.6,1.8l-38,10.4c.8,10.2-3.7,11.5-3.9,11.6l-93.9,25.8c0-.1-.2,0-.6,0ZM239.3,97c-.3,0-.5,0-.5,0l-93.9,25.8c-.1,0-6.7,2.1-1.6,20.5c5,18.4,11.8,16.8,11.9,16.8l93.9-25.8c0,0,4.3-1.4,3.5-11.2v-.2L291,112.3c0,0,3.1-1.1.7-9.8s-5.6-8-5.6-8l-38.4,10.6-.1-.2c-3.5-7.2-7.1-7.9-8.3-7.9Z" fill="#4aae34"/></g><g><g><path d="M224.9,410.3v-4.7l4.3-3.9c7.2-6.4,10.7-10.1,10.8-14c0-2.7-1.6-4.8-5.4-4.8-2.8,0-5.3,1.4-7,2.7l-2.2-5.5c2.5-1.9,6.3-3.4,10.8-3.4c7.5,0,11.6,4.4,11.6,10.3c0,5.5-4,9.9-8.8,14.2l-3,2.5v.1h12.4v6.3h-23.5Z"/></g></g><g><g><path d="M97,239.9v-23.9h6.3l5,8.8c1.4,2.5,2.8,5.5,3.9,8.2h.1c-.4-3.2-.5-6.4-.5-10v-7h5v23.9h-5.7l-5.1-9.2c-1.4-2.6-3-5.6-4.2-8.4h-.1c.1,3.2.2,6.5.2,10.4v7.2h-4.9Z"/></g><g><path d="M138.3,231.1c0,6.4-4.5,9.3-9.2,9.3-5.1,0-9-3.3-9-8.9s3.7-9.2,9.3-9.2c5.4-.1,8.9,3.5,8.9,8.8Zm-12.5.1c0,3,1.2,5.2,3.5,5.2c2.1,0,3.4-2.1,3.4-5.2c0-2.6-1-5.2-3.4-5.2-2.6,0-3.5,2.7-3.5,5.2Z"/></g><g><path d="M141.7,228.1c0-2.2-.1-4-.1-5.5h4.7l.2,2.4h.1c.7-1.1,2.5-2.8,5.4-2.8c3.5,0,6.2,2.3,6.2,7.5v10.3h-5.4v-9.6c0-2.2-.8-3.8-2.7-3.8-1.5,0-2.4,1-2.7,2-.1.3-.2.9-.2,1.3v10h-5.4v-11.8Z"/></g><g><path d="M175.7,217.6v5h3.9v4h-3.9v6.3c0,2.1.5,3.1,2.1,3.1.7,0,1.2-.1,1.6-.1v4.1c-.7.3-2,.5-3.5.5-1.7,0-3.2-.6-4-1.5-1-1-1.5-2.7-1.5-5.1v-7.1h-2.3v-4h2.3v-3.8l5.3-1.4Z"/></g><g><path d="M199.6,231.1c0,6.4-4.5,9.3-9.2,9.3-5.1,0-9-3.3-9-8.9s3.7-9.2,9.3-9.2c5.4-.1,8.9,3.5,8.9,8.8Zm-12.5.1c0,3,1.2,5.2,3.5,5.2c2.1,0,3.4-2.1,3.4-5.2c0-2.6-1-5.2-3.4-5.2-2.6,0-3.5,2.7-3.5,5.2Z"/></g><g><path d="M206.2,222.6l1.7,2.9c.5.9,1,1.8,1.4,2.6h.1c.5-.9.9-1.8,1.3-2.7l1.5-2.8h5.9l-5.7,8.3l5.8,9.1h-6.1l-1.7-3.1c-.5-.9-.9-1.7-1.3-2.6h-.1c-.4.9-.9,1.8-1.3,2.6l-1.6,3.1h-5.9l5.9-8.8-5.8-8.5h5.9Z"/></g><g><path d="M226.1,217.7c0,1.5-1.1,2.7-2.9,2.7-1.7,0-2.8-1.2-2.8-2.7c0-1.6,1.1-2.7,2.8-2.7c1.8,0,2.9,1.2,2.9,2.7Zm-5.6,22.2v-17.4h5.4v17.4h-5.4Z"/></g><g><path d="M243.3,239.5c-1,.4-2.8.8-4.8.8-5.6,0-9.2-3.4-9.2-8.9c0-5.1,3.5-9.2,9.9-9.2c1.4,0,3,.2,4.1.7l-.9,4c-.6-.3-1.6-.5-3-.5-2.8,0-4.7,2-4.7,4.9c0,3.2,2.1,4.9,4.8,4.9c1.3,0,2.3-.2,3.1-.5l.7,3.8Z"/></g><g><path d="M263.3,239.9l-.3-1.7h-.1c-1.1,1.4-2.9,2.1-5,2.1-3.5,0-5.6-2.6-5.6-5.3c0-4.5,4-6.7,10.2-6.6v-.2c0-.9-.5-2.2-3.2-2.2-1.8,0-3.7.6-4.8,1.3l-1-3.5c1.2-.7,3.6-1.5,6.7-1.5c5.8,0,7.6,3.4,7.6,7.5v6c0,1.7.1,3.3.2,4.2h-4.7Zm-.6-8.2c-2.8,0-5,.6-5,2.7c0,1.4.9,2.1,2.1,2.1c1.3,0,2.5-.9,2.8-2c.1-.3.1-.6.1-.9v-1.9Z"/></g><g><path d="M272.2,228.1c0-2.2-.1-4-.1-5.5h4.7l.2,2.4h.1c.7-1.1,2.5-2.8,5.4-2.8c3.5,0,6.2,2.3,6.2,7.5v10.3h-5.4v-9.6c0-2.2-.8-3.8-2.7-3.8-1.5,0-2.4,1-2.7,2-.1.3-.2.9-.2,1.3v10h-5.4v-11.8Z"/></g><g><path d="M309.8,214.7v20c0,2,.1,4,.1,5.2h-4.8l-.2-2.6h-.1c-1.1,2-3.2,2.9-5.4,2.9-4.1,0-7.4-3.5-7.4-8.9c0-5.9,3.6-9.2,7.8-9.2c2.1,0,3.8.7,4.6,2h.1v-9.4h5.3Zm-5.4,15.2c0-.3,0-.7-.1-1-.3-1.5-1.5-2.7-3.2-2.7-2.4,0-3.7,2.2-3.7,4.9c0,2.9,1.5,4.8,3.7,4.8c1.6,0,2.8-1.1,3.1-2.6.1-.4.1-.8.1-1.2v-2.2Z"/></g><g><path d="M321.3,228.1c0-2.2-.1-4-.1-5.5h4.7l.2,2.4h.1c.7-1.1,2.5-2.8,5.4-2.8c3.5,0,6.2,2.3,6.2,7.5v10.3h-5.4v-9.6c0-2.2-.8-3.8-2.7-3.8-1.5,0-2.4,1-2.7,2-.1.3-.2.9-.2,1.3v10h-5.4v-11.8Z"/></g><g><path d="M359.2,231.1c0,6.4-4.5,9.3-9.2,9.3-5.1,0-9-3.3-9-8.9s3.7-9.2,9.3-9.2c5.4-.1,8.9,3.5,8.9,8.8Zm-12.6.1c0,3,1.2,5.2,3.5,5.2c2.1,0,3.4-2.1,3.4-5.2c0-2.6-1-5.2-3.4-5.2-2.5,0-3.5,2.7-3.5,5.2Z"/></g><g><path d="M362.5,228.1c0-2.2-.1-4-.1-5.5h4.7l.2,2.4h.1c.7-1.1,2.5-2.8,5.4-2.8c3.5,0,6.2,2.3,6.2,7.5v10.3h-5.4v-9.6c0-2.2-.8-3.8-2.7-3.8-1.5,0-2.4,1-2.7,2-.1.3-.2.9-.2,1.3v10h-5.4v-11.8Z"/></g><g><path d="M131.3,282.5v-13.4h-2.3v-4h2.3v-.7c0-2.1.6-4.4,2.2-5.8c1.3-1.3,3.2-1.7,4.8-1.7c1.2,0,2.1.1,2.9.4l-.2,4.2c-.5-.1-1-.2-1.7-.2-1.8,0-2.5,1.4-2.5,3.1v.9h3.5v4h-3.4v13.4h-5.6Z"/></g><g><path d="M152.6,282.5l-.3-1.7h-.1c-1.1,1.4-2.9,2.1-5,2.1-3.5,0-5.6-2.6-5.6-5.3c0-4.5,4-6.7,10.2-6.6v-.2c0-.9-.5-2.2-3.2-2.2-1.8,0-3.7.6-4.8,1.3l-1-3.5c1.2-.7,3.6-1.5,6.7-1.5c5.8,0,7.6,3.4,7.6,7.5v6c0,1.7.1,3.3.2,4.2h-4.7Zm-.6-8.2c-2.8,0-5,.6-5,2.7c0,1.4.9,2.1,2.1,2.1c1.3,0,2.5-.9,2.8-2c.1-.3.1-.6.1-.9v-1.9Z"/></g><g><path d="M161.5,270.7c0-2.2-.1-4-.1-5.5h4.5l.2,2.3h.1c.7-1.1,2.3-2.7,5.3-2.7c2.2,0,4,1.1,4.8,2.9h.1c.6-.9,1.4-1.6,2.2-2.1c1-.6,2-.9,3.3-.9c3.3,0,5.9,2.3,5.9,7.5v10.2h-5.3v-9.4c0-2.5-.8-4-2.6-4-1.2,0-2.1.9-2.5,1.9-.1.4-.2,1-.2,1.4v10.2h-5.2v-9.7c0-2.2-.8-3.7-2.5-3.7-1.4,0-2.2,1.1-2.5,2-.2.4-.2.9-.2,1.3v10.1h-5.3v-11.8Z"/></g><g><path d="M201.9,282.5l-.3-1.7h-.1c-1.1,1.4-2.9,2.1-5,2.1-3.5,0-5.6-2.6-5.6-5.3c0-4.5,4-6.7,10.2-6.6v-.2c0-.9-.5-2.2-3.2-2.2-1.8,0-3.7.6-4.8,1.3l-1-3.5c1.2-.7,3.6-1.5,6.7-1.5c5.8,0,7.6,3.4,7.6,7.5v6c0,1.7.1,3.3.2,4.2h-4.7Zm-.7-8.2c-2.8,0-5,.6-5,2.7c0,1.4.9,2.1,2.1,2.1c1.3,0,2.5-.9,2.8-2c.1-.3.1-.6.1-.9v-1.9Z"/></g><g><path d="M210.6,282.5c.1-1.1.1-3.2.1-5.2v-20h5.4v9.9h.1c1-1.5,2.8-2.5,5.3-2.5c4.2,0,7.2,3.4,7.2,8.8c0,6.2-4,9.4-8,9.4-2,0-4-.7-5.2-2.8h-.1l-.2,2.4h-4.6Zm5.5-7.4c0,.4,0,.7.1,1c.4,1.5,1.6,2.6,3.2,2.6c2.3,0,3.7-1.8,3.7-4.9c0-2.7-1.2-4.8-3.7-4.8-1.5,0-2.8,1.1-3.2,2.7-.1.3-.1.6-.1,1v2.4Z"/></g><g><path d="M232,257.3h5.4v25.2h-5.4v-25.2Z"/></g><g><path d="M245.9,275.6c.2,2.2,2.4,3.3,4.9,3.3c1.8,0,3.3-.2,4.8-.7l.7,3.7c-1.8.7-3.9,1.1-6.3,1.1-5.9,0-9.3-3.4-9.3-8.8c0-4.4,2.7-9.3,8.8-9.3c5.6,0,7.7,4.4,7.7,8.7c0,.9-.1,1.7-.2,2.1h-11.1Zm6.3-3.7c0-1.3-.6-3.5-3.1-3.5-2.3,0-3.2,2.1-3.3,3.5h6.4Z"/></g><g><path d="M284.2,265.2c-.1,1.1-.1,2.6-.1,5.1v9.7c0,3.3-.7,6.1-2.6,7.8-1.9,1.6-4.5,2.1-7.1,2.1-2.3,0-4.7-.5-6.2-1.3l1.1-4.1c1.1.6,3,1.3,5,1.3c2.6,0,4.5-1.4,4.5-4.6v-1.1h-.1c-1,1.5-2.7,2.3-4.7,2.3-4.3,0-7.3-3.5-7.3-8.5c0-5.6,3.6-9.1,7.9-9.1c2.4,0,3.9,1,4.8,2.5h.1l.2-2.1h4.5Zm-5.5,7c0-.4,0-.7-.1-1-.4-1.4-1.4-2.4-2.9-2.4-2,0-3.6,1.8-3.6,4.9c0,2.6,1.3,4.6,3.6,4.6c1.4,0,2.5-.9,2.8-2.2.1-.4.2-1,.2-1.4v-2.5Z"/></g><g><path d="M298.3,282.5l-.3-1.7h-.1c-1.1,1.4-2.9,2.1-5,2.1-3.5,0-5.6-2.6-5.6-5.3c0-4.5,4-6.7,10.2-6.6v-.2c0-.9-.5-2.2-3.2-2.2-1.8,0-3.7.6-4.8,1.3l-1-3.5c1.2-.7,3.6-1.5,6.7-1.5c5.8,0,7.6,3.4,7.6,7.5v6c0,1.7.1,3.3.2,4.2h-4.7Zm-.7-8.2c-2.8,0-5,.6-5,2.7c0,1.4.9,2.1,2.1,2.1c1.3,0,2.5-.9,2.8-2c.1-.3.1-.6.1-.9v-1.9Z"/></g><g><path d="M307.1,277.8c1,.6,3.1,1.3,4.7,1.3s2.3-.6,2.3-1.5-.5-1.3-2.6-2c-3.6-1.2-5-3.2-4.9-5.2c0-3.2,2.8-5.7,7.1-5.7c2,0,3.8.5,4.9,1l-1,3.7c-.8-.4-2.3-1-3.8-1-1.3,0-2.1.5-2.1,1.4c0,.8.7,1.2,2.8,2c3.3,1.1,4.7,2.8,4.7,5.4c0,3.2-2.6,5.6-7.5,5.6-2.3,0-4.3-.5-5.6-1.2l1-3.8Z"/></g><g><path d="M326.7,275.6c.2,2.2,2.4,3.3,4.9,3.3c1.8,0,3.3-.2,4.8-.7l.7,3.7c-1.8.7-3.9,1.1-6.3,1.1-5.9,0-9.3-3.4-9.3-8.8c0-4.4,2.7-9.3,8.8-9.3c5.6,0,7.7,4.4,7.7,8.7c0,.9-.1,1.7-.2,2.1h-11.1Zm6.3-3.7c0-1.3-.6-3.5-3.1-3.5-2.3,0-3.2,2.1-3.3,3.5h6.4Z"/></g><g><path d="M341.2,277.8c1,.6,3.1,1.3,4.7,1.3s2.3-.6,2.3-1.5-.5-1.3-2.6-2c-3.6-1.2-5-3.2-4.9-5.2c0-3.2,2.8-5.7,7.1-5.7c2,0,3.8.5,4.9,1l-1,3.7c-.8-.4-2.3-1-3.8-1-1.3,0-2.1.5-2.1,1.4c0,.8.7,1.2,2.8,2c3.3,1.1,4.7,2.8,4.7,5.4c0,3.2-2.6,5.6-7.5,5.6-2.3,0-4.3-.5-5.6-1.2l1-3.8Z"/></g></g></g></g><g id="ersLTC7qxna231_tr" transform="translate(696,844.050018) rotate(-360)"><g id="ersLTC7qxna231_ts" transform="scale(1,1)"><g transform="translate(-696,-844.050018)"><circle r="88" transform="translate(696 840.7)" fill="none" stroke="#e92719" stroke-width="2" stroke-miterlimit="10"/><g><polygon points="604.8,843.4 632.2,845.4 604.8,847.4" fill="#e92719"/></g><g><polygon points="632,779.1 650,800 629.2,781.9" fill="#e92719"/></g><g><polygon points="696.8,752.9 694.8,780.4 692.8,752.9" fill="#e92719"/></g><g><polygon points="761.1,780.2 740.2,798.2 758.2,777.4" fill="#e92719"/></g><g><polygon points="787.2,844.9 759.7,842.9 787.2,840.9" fill="#e92719"/></g><g><polygon points="760,909.2 741.9,888.4 762.8,906.4" fill="#e92719"/></g><g><polygon points="695.2,935.4 697.2,907.9 699.2,935.4" fill="#e92719"/></g><g><polygon points="630.9,908.1 651.8,890.1 633.8,911" fill="#e92719"/></g></g></g></g></g></g><g id="ersLTC7qxna249_ts" transform="translate(696,844.050018) scale(0,0)"><g id="ersLTC7qxna249" transform="translate(-696,-844.050018)" opacity="0"><g><rect width="67.2" height="67.2" rx="0" ry="0" transform="matrix(.7071 0.7071-.7071 0.7071 696.612397 810.618819)" opacity="0.2"/><rect width="67.2" height="67.2" rx="0" ry="0" transform="matrix(.7071 0.7071-.7071 0.7071 696.014173 798.182523)" fill="#e92719" stroke="#000" stroke-width="1.3167" stroke-miterlimit="10"/><g><rect width="50.3" height="50.3" rx="0" ry="0" transform="matrix(.7071 0.7071-.7071 0.7071 696.012164 813.302227)" opacity="0.4"/><rect width="50.3" height="50.3" rx="0" ry="0" transform="matrix(.7071 0.7071-.7071 0.7071 696.050533 808.617858)" fill="#e92719" stroke="#000" stroke-width="1.3167" stroke-miterlimit="10"/><g><path d="M692.6,860.1c0-2,1.4-3.5,3.4-3.5s3.4,1.5,3.4,3.5-1.3,3.5-3.4,3.5c-2,0-3.4-1.5-3.4-3.5Zm1.5-8.1l-.8-27.3h5.5L698,852h-3.9Z"/></g></g></g><g transform="matrix(.250125 0 0 0.250125 503.071185 784.695917)"><g><rect width="304.8" height="304.8" rx="0" ry="0" transform="matrix(.7071-.7071 0.7071 0.7071 552.173328 233.414625)" fill="#cd103c"/><path d="M767.7,452.5l-219-219.1l219.1-219l219.1,219L767.7,452.5Zm-212-219.1L767.8,445.5L979.9,233.4L767.7,21.3l-212,212.1Z"/></g><g><rect width="256.6" height="256.6" rx="0" ry="0" transform="matrix(.7071-.7071 0.7071 0.7071 586.255534 233.414625)" fill="#cd103c"/><path d="M767.7,416.5L584.6,233.4L767.7,50.3L950.8,233.4L767.7,416.5ZM587.9,233.4L767.7,413.2L947.5,233.4L767.7,53.6L587.9,233.4Z" fill="#fff"/></g><g><path d="M668.4,253.9h-6.5v8.4h4.4v4.9h-4.4v14h-4.7v-32.2c0,0,.5,0,11.2,0v4.9Z" fill="#eaf8f5"/><path d="M670.3,249.1h4.7v27.8h6.3v4.4h-11v-32.2Z" fill="#eaf8f5"/><path d="M682.4,281.2l4.9-32.2h5.8l4.9,32.2h-4.6l-.9-6.6h-4.6l-.9,6.6h-4.6Zm8-21.7l-.1-.8h-.3l-.1.8-1.4,10.2h3.2l-1.3-10.2Z" fill="#eaf8f5"/><path d="M707.9,281.2l-3-20.2-.2-1.4h-.3v1.4v20.2h-4.4v-32.2h5.8l2.8,14.7.2,1.7h.1l.2-1.7l2.8-14.7h5.8v32.2h-4.4v-20.2-1.4h-.3l-.2,1.4-3,20.2h-1.9Z" fill="#eaf8f5"/><path d="M729.1,281.2l-3-20.2-.2-1.4h-.3v1.4v20.2h-4.4v-32.2h5.8l2.8,14.7.2,1.7h.1l.2-1.7l2.8-14.7h5.8v32.2h-4.4v-20.2-1.4h-.3L734,261l-3,20.2h-1.9Z" fill="#eaf8f5"/><path d="M741.1,281.2L746,249h5.8l4.9,32.2h-4.7l-.9-6.6h-4.6l-.9,6.6h-4.5Zm8-21.7l-.1-.8h-.3l-.1.8-1.4,10.2h3.2l-1.3-10.2Z" fill="#eaf8f5"/><path d="M758.8,281.2v-32.2c0,0,2.4,0,4.2,0c5.6,0,8.6,2.1,8.6,8.5c0,3-.7,4.7-2.9,6.6c0,0,3.3,1.5,3.3,7.9c0,4.7-1.7,8.9-7.3,9.1h-5.9Zm4.7-27.4v8.6c.9,0,3.5.1,3.5-4.3c0-4.5-2.6-4.3-3.5-4.3Zm0,12.9v9.9c.9,0,3.5.4,3.5-4.9c0-5.4-2.6-5-3.5-5Z" fill="#eaf8f5"/><path d="M774.7,249.1h4.7v27.8h6.3v4.4h-11v-32.2Z" fill="#eaf8f5"/><path d="M787.7,249.1h10.8v4.9h-6.1v8.4h4.4v5.2h-4.4v8.8h6.1v4.9h-10.8v-32.2Z" fill="#eaf8f5"/><path d="M807.8,249.1h4.7v27.8h6.3v4.4h-11v-32.2Z" fill="#eaf8f5"/><path d="M820.8,249.1h4.7v32.2h-4.7v-32.2Z" fill="#eaf8f5"/><path d="M840.3,278.5c.4.5,1,1,1.9,1.1v4c-2.7,0-4.1-1.1-4.9-2.5-.7.2-1.4.4-2.4.4-6.3,0-6.3-7-6.3-7v-18.9c0,0,0-7,6.3-7s6.3,7,6.3,7v18.9c.1.1.1,2.1-.9,4ZM835,253.3c-1.7,0-1.6,2.4-1.6,2.4v18.9c0,0-.1,2.4,1.6,2.4s1.6-2.4,1.6-2.4v-18.9c0,0,0-2.4-1.6-2.4Z" fill="#eaf8f5"/><path d="M857.1,249.1v25.6c0,0,0,7-6.3,7s-6.3-7-6.3-7v-25.6h4.7v25.6c0,0-.1,2.4,1.6,2.4s1.6-2.4,1.6-2.4v-25.6h4.7Z" fill="#eaf8f5"/><path d="M860.6,249.1h4.7v32.2h-4.7v-32.2Z" fill="#eaf8f5"/><path d="M872.5,281.2h-3.7v-32.2h3.7c8.8,0,9.4,3.5,9.4,16.1.1,12.6-.6,16.1-9.4,16.1Zm1-4.7c3.3,0,3.5-.8,3.5-11.4c0-10.5-.2-11.3-3.5-11.3v22.7Z" fill="#eaf8f5"/></g><g><g><path d="M761,219.3c0,0-30.5-5.1-36.2-30.7s-9.7-32.4-9.7-32.4s12.6,2.4,15,9.7c0,0,8.9-10.5,2.8-34.8c0,0,10.5,2.8,13.4,14.6c0,0,9.3-27.6.4-42.9c0,0,15.4,8.5,18.2,18.6c0,0,4.5-7.7,0-18.6s3.6-29.6,3.6-29.6.4,15.8,6.1,25.1s14.2,24.3,6.9,42.1c0,0,10.9-7.7,13.8-26.3c0,0,6.9,22.3,2.4,45c0,0,13.8-2.4,17.8-23.5c0,0,6.5,15.8-5.3,40.5c0,0,8.5-2.8,13.4-11.7c0,0-3.6,45.1-44.6,55c0,0,18.8-12.4,15.8-36.9c0,0-8.9,12.8-16,12.2c0,0,7.7-9.7,6.5-18.4c0,0-8.7,9.3-12,8.5c0,0-1.2-4.1,2-9.9c3.2-5.9,5.7-16.4-.2-22.7s-5.9-12.8-5.9-14.6c0,0-2.2,15.8,1.2,22.5s0,12.4-1.2,14.2-10.3-7.1-9.9-16.6c0,0-6.3,19.9.8,30.4c0,0-11.1-7.1-13-17c0,0-2.8,12.2,2.6,20.3c0,0-8.1,2.6-12.2-4.9.3-.3.5,23.9,23.5,32.8Z" fill="#fff"/></g><g><rect width="88.1" height="9.3" rx="0" ry="0" transform="translate(725.4 224)" fill="#fff"/></g></g><g><path d="M758.1,377.7c1.5.8,4.8,2.2,8.2,2.2c4.3,0,6.4-2.1,6.4-4.7c0-3.5-3.5-5-7.1-5h-3.4v-5.9h3.2c2.8-.1,6.3-1.1,6.3-4.1c0-2.1-1.7-3.7-5.2-3.7-2.9,0-5.9,1.2-7.4,2.1l-1.7-6c2.1-1.4,6.3-2.7,10.9-2.7c7.5,0,11.7,3.9,11.7,8.8c0,3.7-2.1,6.7-6.4,8.2v.1c4.2.8,7.6,4,7.6,8.5c0,6.2-5.5,10.8-14.4,10.8-4.5,0-8.4-1.2-10.4-2.5l1.7-6.1Z" fill="#e8f6f1"/></g></g><g id="ersLTC7qxna288_tr" transform="translate(696,844.050018) rotate(-360)"><g id="ersLTC7qxna288_ts" transform="scale(1,1)"><g transform="translate(-696,-844.050018)"><circle r="88" transform="translate(696 840.7)" fill="none" stroke="#e92719" stroke-width="2" stroke-miterlimit="10"/><g><polygon points="604.8,843.4 632.2,845.4 604.8,847.4" fill="#e92719"/></g><g><polygon points="632,779.1 650,800 629.2,781.9" fill="#e92719"/></g><g><polygon points="696.8,752.9 694.8,780.4 692.8,752.9" fill="#e92719"/></g><g><polygon points="761.1,780.2 740.2,798.2 758.2,777.4" fill="#e92719"/></g><g><polygon points="787.2,844.9 759.7,842.9 787.2,840.9" fill="#e92719"/></g><g><polygon points="760,909.2 741.9,888.4 762.8,906.4" fill="#e92719"/></g><g><polygon points="695.2,935.4 697.2,907.9 699.2,935.4" fill="#e92719"/></g><g><polygon points="630.9,908.1 651.8,890.1 633.8,911" fill="#e92719"/></g></g></g></g><g transform="matrix(.273925 0 0 0.273925 348.849549 778.398048)"><rect width="304.8" height="304.8" rx="0" ry="0" transform="matrix(.7071-.7071 0.7071 0.7071 1055.878652 233.439501)" fill="#fff" stroke="#000" stroke-width="4.9447" stroke-miterlimit="10"/><rect width="256.6" height="256.6" rx="0" ry="0" transform="matrix(.7071-.7071 0.7071 0.7071 1090.031568 233.368791)" fill="#fff" stroke="#001000" stroke-width="4.9447" stroke-miterlimit="10"/><g><path d="M1263,372.4c1,.1,1.9.1,3.6,0c2.5-.2,5-.9,6.9-2.2c2.3-1.6,3.8-3.8,4.4-6.5l-.2-.1c-1.6,1.6-3.8,2.5-7,2.5-6,0-11-4.2-11-11c0-6.9,5.5-12.7,13.3-12.7c9,0,13.3,6.9,13.3,15.1c0,7.3-2.3,12.7-6.2,16.2-3.4,3-8,4.7-13.4,4.9-1.4.1-2.8.1-3.7,0v-6.2Zm4.9-17.6c0,3,1.6,5.6,5,5.6c2.2,0,3.8-1.1,4.5-2.3.3-.5.4-1,.4-2.1c0-3.7-1.4-7.4-5.1-7.4-2.7,0-4.8,2.5-4.8,6.2Z" fill="#000400"/><path d="M1258.1,385.1v-2.7h30v2.7h-30Z" fill="#000400"/></g><polygon points="1091.9,197.4 1055.9,233.4 1091.9,233.4"/><polygon points="1131.7,157.6 1131.7,233.4 1171.5,233.4 1171.5,117.8"/><polygon points="1211.3,78 1211.3,233.4 1251.1,233.4 1251.1,38.2"/><polygon points="1330.6,77 1290.9,37.3 1290.9,233.4 1330.6,233.4"/><polygon points="1410.2,156.6 1370.4,116.8 1370.4,233.4 1410.2,233.4"/><polygon points="1450,233.4 1487,233.4 1450,196.4"/></g></g></g></g></svg>